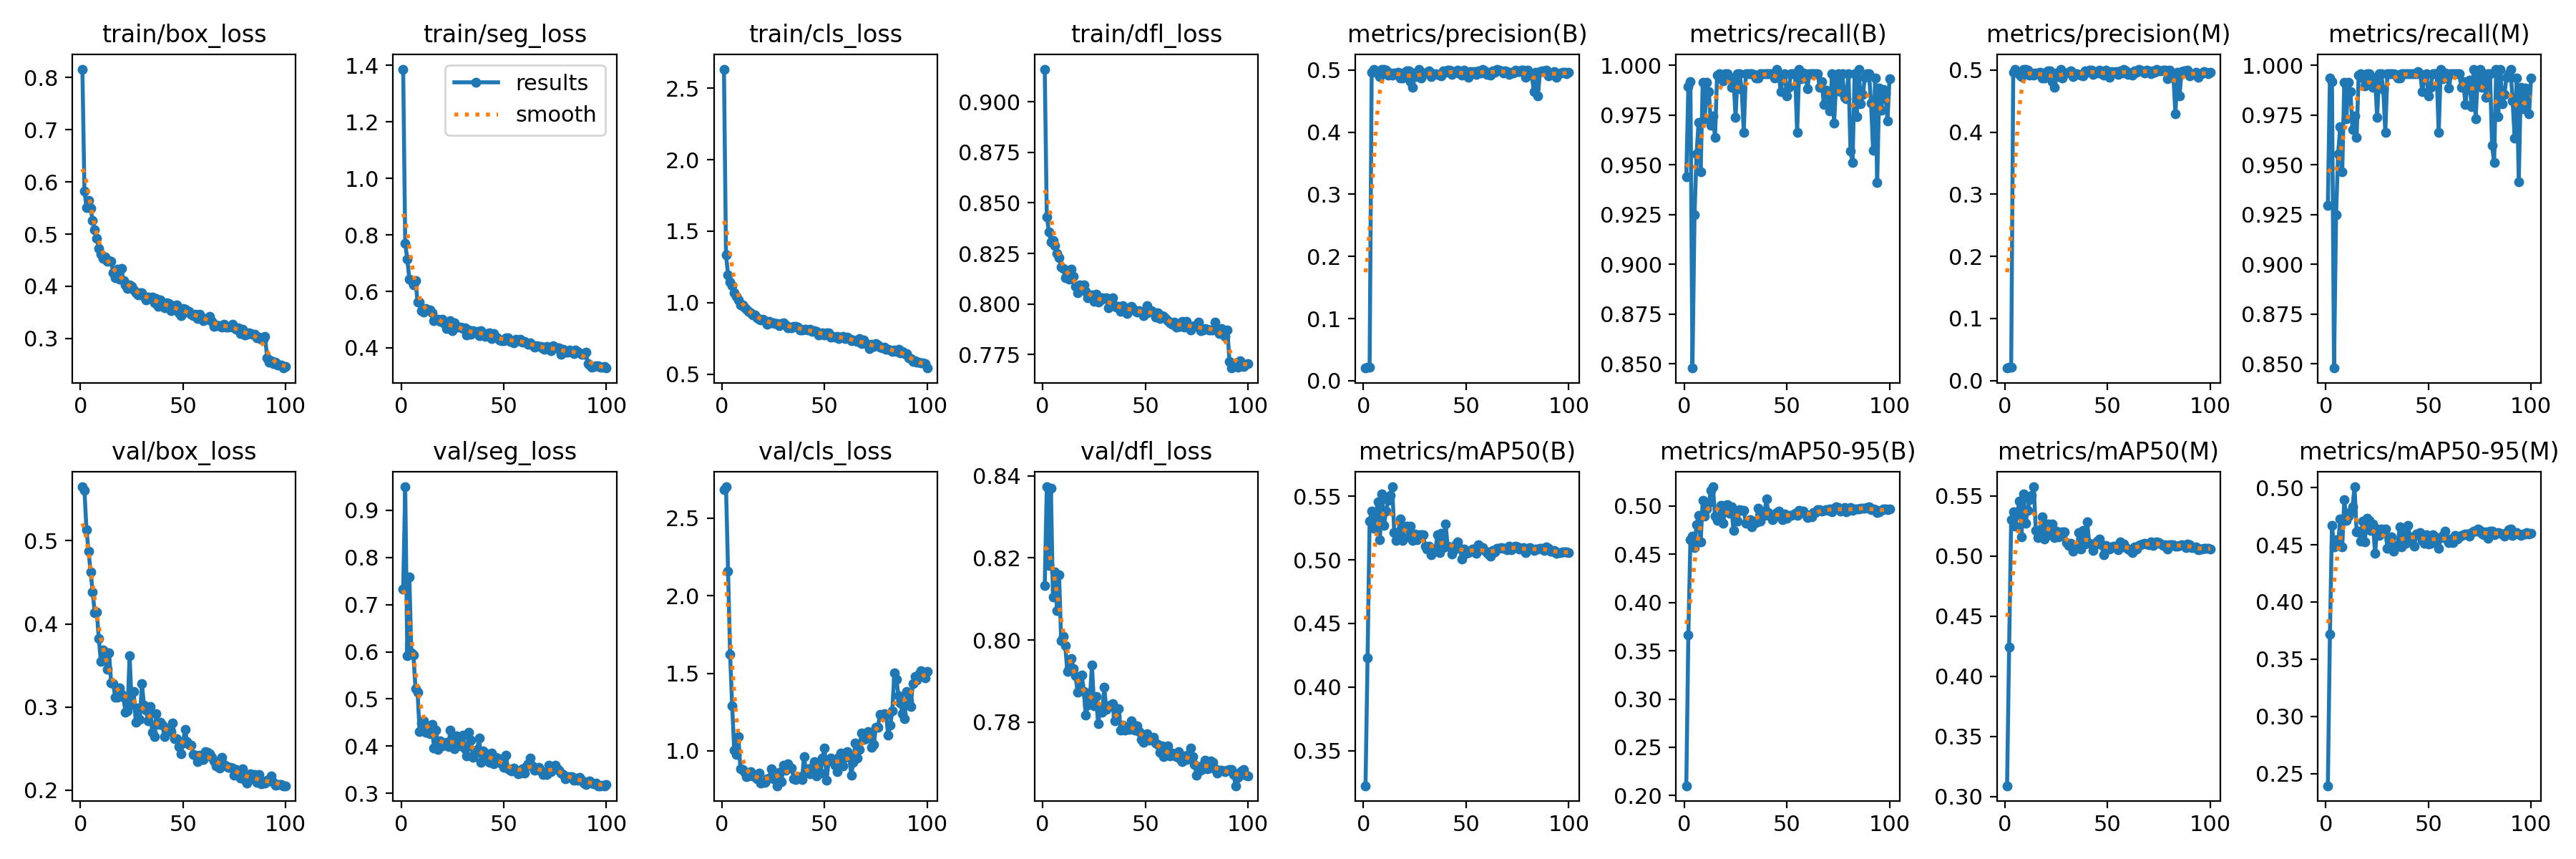

Values plotted in this chart, from the file beside it:
epoch, time, train/box_loss, train/seg_loss, train/cls_loss, train/dfl_loss, metrics/precision(B), metrics/recall(B), metrics/mAP50(B), metrics/mAP50-95(B), metrics/precision(M), metrics/recall(M), metrics/mAP50(M), metrics/mAP50-95(M), val/box_loss, val/seg_loss, val/cls_loss, val/dfl_loss, lr/pg0, lr/pg1, lr/pg2
1, 12.36, 0.8161, 1.387, 2.634, 0.9162, 0.02042, 0.944, 0.3224, 0.2102, 0.02011, 0.9295, 0.3091, 0.2393, 0.565, 0.7334, 2.683, 0.8133, 0.0004001, 0.0004001, 0.0004001
2, 22.49, 0.5829, 0.769, 1.333, 0.8432, 0.02147, 0.9894, 0.4232, 0.3664, 0.02156, 0.9936, 0.4244, 0.3716, 0.5607, 0.95, 2.702, 0.8373, 0.0008087, 0.0008087, 0.0008087
3, 32.2, 0.5511, 0.7141, 1.196, 0.8357, 0.02203, 0.9916, 0.5306, 0.4647, 0.02203, 0.9916, 0.5301, 0.4668, 0.5133, 0.5914, 2.158, 0.8182, 0.001209, 0.001209, 0.001209
4, 41.9, 0.5645, 0.644, 1.146, 0.8308, 0.4967, 0.8478, 0.5382, 0.4687, 0.4967, 0.8478, 0.5369, 0.4483, 0.4873, 0.7586, 1.621, 0.837, 0.001601, 0.001601, 0.001601
5, 51.47, 0.5498, 0.638, 1.117, 0.8314, 0.5015, 0.9248, 0.525, 0.4571, 0.5015, 0.9248, 0.525, 0.4546, 0.4628, 0.5972, 1.291, 0.8105, 0.001601, 0.001601, 0.001601
6, 61.23, 0.5256, 0.6225, 1.071, 0.829, 0.4977, 0.9554, 0.5361, 0.4802, 0.4977, 0.9554, 0.5361, 0.4496, 0.4386, 0.5931, 1.004, 0.8165, 0.001584, 0.001584, 0.001584
7, 71.02, 0.508, 0.6377, 1.043, 0.825, 0.4944, 0.9714, 0.5455, 0.4898, 0.4934, 0.9691, 0.5455, 0.4725, 0.4131, 0.5224, 0.9772, 0.8071, 0.001568, 0.001568, 0.001568
8, 80.81, 0.4917, 0.5625, 1.02, 0.8229, 0.4897, 0.9464, 0.516, 0.4629, 0.4897, 0.9464, 0.516, 0.4482, 0.4145, 0.515, 1.094, 0.8158, 0.001551, 0.001551, 0.001551
9, 90.65, 0.4728, 0.5627, 0.9828, 0.8183, 0.5005, 0.9915, 0.5518, 0.5056, 0.5005, 0.9915, 0.5518, 0.4895, 0.3823, 0.4307, 0.8849, 0.7997, 0.001535, 0.001535, 0.001535
10, 100.4, 0.4612, 0.5321, 0.9829, 0.8174, 0.5015, 0.9732, 0.5271, 0.4893, 0.5015, 0.9732, 0.5271, 0.4713, 0.3545, 0.4497, 0.8798, 0.8009, 0.001518, 0.001518, 0.001518
11, 110.2, 0.453, 0.5255, 0.9664, 0.8128, 0.4997, 0.9913, 0.5381, 0.4964, 0.4997, 0.9913, 0.5381, 0.4753, 0.3684, 0.454, 0.8672, 0.7985, 0.001502, 0.001502, 0.001502
12, 120, 0.4566, 0.5384, 0.955, 0.8166, 0.4923, 0.9868, 0.5467, 0.5034, 0.4923, 0.9868, 0.5467, 0.4789, 0.3624, 0.43, 0.8328, 0.7924, 0.001485, 0.001485, 0.001485
13, 129.9, 0.4482, 0.5338, 0.9397, 0.8122, 0.4958, 0.9697, 0.5506, 0.5162, 0.4947, 0.9678, 0.5504, 0.4829, 0.3452, 0.4385, 0.839, 0.793, 0.001469, 0.001469, 0.001469
14, 139.8, 0.4489, 0.534, 0.9272, 0.8171, 0.4916, 0.9744, 0.5575, 0.5197, 0.4916, 0.9744, 0.5575, 0.5007, 0.3651, 0.4263, 0.8667, 0.7954, 0.001452, 0.001452, 0.001452
15, 149.6, 0.4481, 0.5248, 0.914, 0.8135, 0.4948, 0.9638, 0.5214, 0.4892, 0.4948, 0.9638, 0.5214, 0.4613, 0.3293, 0.446, 0.8364, 0.793, 0.001436, 0.001436, 0.001436
16, 159.3, 0.4257, 0.4968, 0.9153, 0.8086, 0.4957, 0.995, 0.5152, 0.4849, 0.4957, 0.995, 0.5152, 0.4618, 0.3283, 0.3965, 0.8344, 0.7913, 0.001419, 0.001419, 0.001419
17, 169.1, 0.4158, 0.501, 0.8944, 0.8056, 0.496, 0.9958, 0.522, 0.4883, 0.496, 0.9958, 0.522, 0.453, 0.3116, 0.4332, 0.8216, 0.7873, 0.001403, 0.001403, 0.001403
18, 178.9, 0.4328, 0.501, 0.8858, 0.8096, 0.4874, 0.9935, 0.5323, 0.5006, 0.4874, 0.9935, 0.5323, 0.4709, 0.3114, 0.3933, 0.8556, 0.7893, 0.001386, 0.001386, 0.001386
19, 188.7, 0.413, 0.4934, 0.879, 0.807, 0.4876, 0.9921, 0.5152, 0.4818, 0.4866, 0.9898, 0.5143, 0.4525, 0.3227, 0.4103, 0.7944, 0.7915, 0.00137, 0.00137, 0.00137
20, 198.4, 0.4338, 0.501, 0.8835, 0.8096, 0.4967, 0.9958, 0.526, 0.5006, 0.4967, 0.9958, 0.526, 0.4734, 0.3148, 0.4, 0.7983, 0.7875, 0.001353, 0.001353, 0.001353
21, 209.1, 0.4104, 0.4853, 0.872, 0.8062, 0.4989, 0.9958, 0.5269, 0.5011, 0.4989, 0.9958, 0.5269, 0.4714, 0.3115, 0.4042, 0.7983, 0.7817, 0.001337, 0.001337, 0.001337
22, 218.8, 0.4023, 0.4685, 0.8468, 0.8029, 0.499, 0.9936, 0.518, 0.4922, 0.499, 0.9936, 0.518, 0.4625, 0.2933, 0.4074, 0.8187, 0.7841, 0.00132, 0.00132, 0.00132
23, 229.5, 0.3954, 0.4761, 0.8677, 0.8046, 0.4815, 0.989, 0.5266, 0.4988, 0.4815, 0.989, 0.5266, 0.4681, 0.2954, 0.399, 0.8245, 0.786, 0.001304, 0.001304, 0.001304
24, 239.8, 0.4022, 0.4961, 0.8581, 0.8046, 0.4721, 0.9935, 0.5151, 0.4742, 0.4721, 0.9935, 0.5151, 0.4423, 0.3615, 0.434, 0.8843, 0.7939, 0.001287, 0.001287, 0.001287
25, 250.5, 0.4005, 0.4614, 0.8597, 0.8014, 0.4954, 0.9739, 0.5206, 0.4913, 0.4954, 0.9739, 0.5206, 0.464, 0.3029, 0.4062, 0.8221, 0.784, 0.001271, 0.001271, 0.001271
26, 260.9, 0.393, 0.4886, 0.855, 0.8048, 0.4899, 0.9958, 0.5161, 0.4841, 0.4899, 0.9958, 0.5161, 0.4584, 0.3184, 0.3949, 0.8261, 0.7863, 0.001254, 0.001254, 0.001254
27, 271.7, 0.3876, 0.4727, 0.8533, 0.801, 0.5011, 0.9958, 0.5197, 0.4962, 0.5011, 0.9958, 0.5197, 0.4641, 0.2817, 0.4217, 0.7752, 0.7796, 0.001238, 0.001238, 0.001238
28, 286.2, 0.3841, 0.4722, 0.8399, 0.8015, 0.4873, 0.9878, 0.5198, 0.4949, 0.4873, 0.9878, 0.5198, 0.4622, 0.2988, 0.4016, 0.8616, 0.7831, 0.001221, 0.001221, 0.001221
29, 300.7, 0.3879, 0.4742, 0.8553, 0.8031, 0.4946, 0.9664, 0.5201, 0.4955, 0.4946, 0.9664, 0.5201, 0.4637, 0.2849, 0.4006, 0.8009, 0.7824, 0.001205, 0.001205, 0.001205
30, 312.5, 0.3877, 0.4695, 0.8564, 0.8026, 0.4956, 0.9958, 0.5109, 0.4818, 0.4956, 0.9958, 0.5109, 0.4469, 0.3281, 0.4236, 0.9076, 0.7885, 0.001188, 0.001188, 0.001188
31, 324.3, 0.3811, 0.4704, 0.8418, 0.8032, 0.4968, 0.9958, 0.5087, 0.485, 0.4968, 0.9958, 0.5087, 0.4548, 0.3022, 0.3947, 0.874, 0.783, 0.001172, 0.001172, 0.001172
32, 336.8, 0.3741, 0.4448, 0.8243, 0.7983, 0.4991, 0.9958, 0.5108, 0.4854, 0.4991, 0.9958, 0.5108, 0.4566, 0.2958, 0.3787, 0.9185, 0.784, 0.001155, 0.001155, 0.001155
33, 351.1, 0.379, 0.4643, 0.8284, 0.7992, 0.489, 0.9958, 0.5043, 0.478, 0.489, 0.9958, 0.5043, 0.4444, 0.2836, 0.43, 0.8948, 0.7842, 0.001139, 0.001139, 0.001139
34, 365.1, 0.3761, 0.4482, 0.8225, 0.8032, 0.4936, 0.9956, 0.5084, 0.4831, 0.4936, 0.9956, 0.5084, 0.4481, 0.3003, 0.4124, 0.888, 0.7845, 0.001122, 0.001122, 0.001122
35, 377.8, 0.3796, 0.4604, 0.8331, 0.7994, 0.4945, 0.9936, 0.5067, 0.4828, 0.4945, 0.9936, 0.5067, 0.4501, 0.2697, 0.3755, 0.822, 0.7802, 0.001106, 0.001106, 0.001106
36, 390.7, 0.3689, 0.4528, 0.832, 0.7985, 0.4932, 0.9936, 0.5196, 0.4973, 0.4932, 0.9936, 0.5196, 0.4654, 0.2645, 0.3858, 0.8171, 0.7815, 0.001089, 0.001089, 0.001089
37, 404.2, 0.3761, 0.4587, 0.8268, 0.7987, 0.4922, 0.9958, 0.5058, 0.4842, 0.4922, 0.9958, 0.5058, 0.4479, 0.2922, 0.3924, 0.8239, 0.7833, 0.001073, 0.001073, 0.001073
38, 416.9, 0.3615, 0.442, 0.8095, 0.7963, 0.491, 0.9958, 0.521, 0.4934, 0.491, 0.9958, 0.521, 0.4595, 0.2793, 0.4167, 0.8355, 0.7781, 0.001056, 0.001056, 0.001056
39, 430.5, 0.3742, 0.4606, 0.8106, 0.7991, 0.4983, 0.9958, 0.5099, 0.4902, 0.4983, 0.9958, 0.5099, 0.4515, 0.2814, 0.366, 0.8135, 0.7792, 0.00104, 0.00104, 0.00104
40, 442.6, 0.3668, 0.4527, 0.8128, 0.7976, 0.4965, 0.9958, 0.5285, 0.5068, 0.4965, 0.9958, 0.5285, 0.4666, 0.2783, 0.3894, 0.9618, 0.778, 0.001023, 0.001023, 0.001023
41, 452.9, 0.3582, 0.4415, 0.8123, 0.7953, 0.5002, 0.9958, 0.5107, 0.4929, 0.5002, 0.9958, 0.5107, 0.457, 0.2639, 0.3852, 0.8578, 0.7788, 0.001007, 0.001007, 0.001007
42, 463.1, 0.3681, 0.4511, 0.8065, 0.798, 0.5, 0.9958, 0.5102, 0.4895, 0.5, 0.9958, 0.5102, 0.4552, 0.2732, 0.3748, 0.8825, 0.7783, 0.0009904, 0.0009904, 0.0009904
43, 473.3, 0.3667, 0.4535, 0.8126, 0.7989, 0.493, 0.9958, 0.5047, 0.4854, 0.493, 0.9958, 0.5047, 0.4485, 0.2744, 0.365, 0.8539, 0.7802, 0.0009739, 0.0009739, 0.0009739
44, 483.4, 0.3539, 0.4321, 0.7961, 0.7976, 0.497, 0.9936, 0.5082, 0.4886, 0.4979, 0.9958, 0.5091, 0.4595, 0.2707, 0.385, 0.8933, 0.7794, 0.0009574, 0.0009574, 0.0009574
45, 493.6, 0.3613, 0.4497, 0.8039, 0.7968, 0.4961, 0.9981, 0.5127, 0.4928, 0.4956, 0.9968, 0.5122, 0.4588, 0.2803, 0.363, 0.9292, 0.778, 0.0009409, 0.0009409, 0.0009409
46, 503.6, 0.3635, 0.4371, 0.7962, 0.7961, 0.5003, 0.9958, 0.5144, 0.4945, 0.5003, 0.9958, 0.5144, 0.4608, 0.2614, 0.3763, 0.8388, 0.779, 0.0009244, 0.0009244, 0.0009244
47, 515.4, 0.3644, 0.4348, 0.7725, 0.7966, 0.4942, 0.9868, 0.5091, 0.4908, 0.4942, 0.9868, 0.5091, 0.4539, 0.2617, 0.3673, 0.9252, 0.7777, 0.0009078, 0.0009078, 0.0009078
48, 525.8, 0.3489, 0.4289, 0.7802, 0.7956, 0.4914, 0.9939, 0.5009, 0.4854, 0.4914, 0.9939, 0.5009, 0.4512, 0.2518, 0.3726, 0.8566, 0.7758, 0.0008913, 0.0008913, 0.0008913
49, 536.5, 0.3435, 0.4255, 0.7873, 0.7942, 0.4999, 0.9958, 0.5087, 0.4916, 0.4999, 0.9958, 0.5087, 0.4586, 0.2437, 0.3628, 0.9532, 0.775, 0.0008748, 0.0008748, 0.0008748
50, 546.9, 0.358, 0.4261, 0.7749, 0.7953, 0.4935, 0.9845, 0.5054, 0.4871, 0.4935, 0.9845, 0.5059, 0.4508, 0.2562, 0.3548, 1.02, 0.7759, 0.0008583, 0.0008583, 0.0008583
51, 556.8, 0.3555, 0.4348, 0.7905, 0.799, 0.488, 0.989, 0.5059, 0.4899, 0.488, 0.989, 0.5059, 0.4511, 0.2725, 0.3813, 0.8112, 0.7771, 0.0008418, 0.0008418, 0.0008418
52, 566.8, 0.3507, 0.4355, 0.7897, 0.7959, 0.4974, 0.9958, 0.5077, 0.4901, 0.4974, 0.9958, 0.5077, 0.459, 0.2587, 0.3515, 0.9362, 0.7756, 0.0008253, 0.0008253, 0.0008253
53, 576.7, 0.3513, 0.4231, 0.7602, 0.7967, 0.4967, 0.9958, 0.5083, 0.4909, 0.4967, 0.9958, 0.5083, 0.4567, 0.2547, 0.3489, 0.9555, 0.776, 0.0008088, 0.0008088, 0.0008088
54, 587, 0.3465, 0.4243, 0.7609, 0.796, 0.4978, 0.9958, 0.5083, 0.4927, 0.4978, 0.9958, 0.5083, 0.4564, 0.2538, 0.3471, 0.9407, 0.7763, 0.0007923, 0.0007923, 0.0007923
55, 597, 0.3441, 0.4169, 0.7575, 0.7935, 0.4924, 0.9664, 0.505, 0.4898, 0.4924, 0.9664, 0.505, 0.4467, 0.2427, 0.3537, 0.9077, 0.775, 0.0007758, 0.0007758, 0.0007758
56, 607.9, 0.3469, 0.4293, 0.7646, 0.7957, 0.4987, 0.9981, 0.5117, 0.4954, 0.4987, 0.9981, 0.5117, 0.4566, 0.2419, 0.3492, 0.8671, 0.7746, 0.0007593, 0.0007593, 0.0007593
57, 621, 0.3387, 0.4248, 0.7483, 0.7927, 0.4949, 0.9931, 0.5083, 0.4946, 0.4949, 0.9931, 0.5083, 0.4579, 0.2341, 0.3413, 0.9598, 0.7727, 0.0007428, 0.0007428, 0.0007428
58, 635.4, 0.3461, 0.4294, 0.7594, 0.7942, 0.5011, 0.9962, 0.5097, 0.4943, 0.5011, 0.9962, 0.5097, 0.4617, 0.2415, 0.3429, 0.985, 0.7742, 0.0007263, 0.0007263, 0.0007263
59, 647, 0.3388, 0.4204, 0.7627, 0.7937, 0.4992, 0.9958, 0.5072, 0.4915, 0.4992, 0.9958, 0.5072, 0.4543, 0.2369, 0.352, 0.9009, 0.7716, 0.0007098, 0.0007098, 0.0007098
60, 657.2, 0.3337, 0.4214, 0.7457, 0.793, 0.493, 0.9884, 0.5058, 0.4882, 0.493, 0.9886, 0.5058, 0.4519, 0.2371, 0.3432, 0.9567, 0.7719, 0.0006933, 0.0006933, 0.0006933
... 40 more rows
